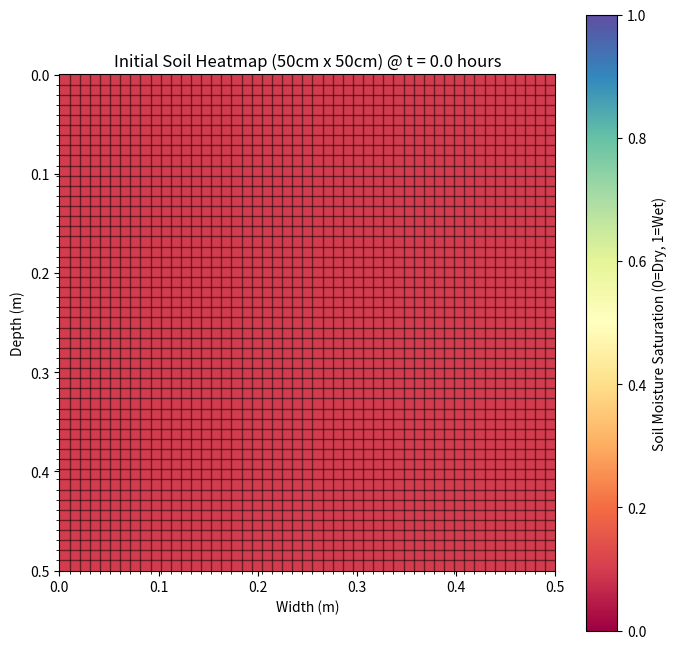

The script that saved this image: (Note: this script raises an exception after producing the figure.)
# importing neccessary libraries
import numpy as np
import matplotlib.pyplot as plt
import matplotlib.animation as animation
from matplotlib.animation import PillowWriter

# setting the dimensions of the root zone area - 50cm x 50cm 
Lx, Ly = 0.5, 0.5       # in meters

# setting the grid resolution
nx, ny = 50, 50         # 40x40 grid point

# defining the soil hydraulic diffusivity (D) in m^2/hour
D = 0.002               # Loam soil properties

# defining the total duration of the simulation
total_time = 24.0       # simulating 24 hours of water infiltration

# setting the frame rate for the video output of the simulation
fps = 15

# calculating the physical distance between two horizontal grid points (dx)
dx = Lx / (nx - 1)

# calculating the physical distance between two vertical grid points (dy)
dy = Ly / (ny - 1)

# calculating the time step (dt) using the Von Neumann stability criterion
dt = (dx**2 * dy**2) / (2 * D * (dx**2 + dy**2)) * 0.9 # multiplying by 0.9 for a 10% safety margin

# setting the time step for simulation frame capture - 10 simulation minutes (0.1667 hours)
sim_steps_per_frame = int(0.1667 * (1.0/dt)) 

# calculating the total number of frames needed for the full 24-hour simulation
total_frames = int(total_time / (sim_steps_per_frame * dt))

# Print status to console so the user knows the simulation size
print(f"Total no. of frames to be generated for {total_time} hours of simulation = {total_frames}")

# creating a 2D array to represent the soil grid
theta = np.zeros((ny, nx)) + 0.1 # initializing soil moisture to 10% (dry condition)

# finding the index of the middle column to place the emitter
mid_x = nx // 2

# creating the initial soil heatmap plot
fig, ax = plt.subplots(figsize=(8, 8))

im = ax.imshow(theta, cmap='Spectral', interpolation='bicubic', 
               extent=[0, Lx, Ly, 0], vmin=0, vmax=1)

# adding a colorbar to the side (0% to 100% wet)
cbar = plt.colorbar(im, ax=ax)
cbar.set_label('Soil Moisture Saturation (0=Dry, 1=Wet)')

# setting the title and axis labels
ax.set_title("Initial Soil Heatmap (50cm x 50cm) @ t = 0.0 hours")
ax.set_xlabel("Width (m)")
ax.set_ylabel("Depth (m)")

# Create subtle grid lines based on your dx/dy
ax.set_xticks(np.linspace(0, Lx, nx), minor=True)
ax.set_yticks(np.linspace(0, Ly, ny), minor=True)
ax.grid(which='minor', color='black', linestyle='-', linewidth=1, alpha=0.5)

# saving initial soil plot figure
plt.savefig("../results/soil_plot_initial.png", dpi=300)


# initializing a variable to hold the white contour lines
global_contours = None

# defining function to update the simulation plots
def update(frame):
    # accessing the global variables 'theta' (soil) and 'global_contours' (lines)
    global theta, global_contours
    
    # running loop to perform calculation for every simulation frame
    for _ in range(sim_steps_per_frame):
        
        # setting boundary condition - drip emitter releasing water constantly (100% wet)
        theta[0, mid_x-1 : mid_x+2] = 1.0 
        

        # getting the neighbours for the cells
        tc = theta[1:-1, 1:-1]  # center cells (skipping the walls)
        tt = theta[0:-2, 1:-1]  # top neighbors
        tb = theta[2:, 1:-1]    # bottom neighbors
        tl = theta[1:-1, 0:-2]  # left neighbors
        tr = theta[1:-1, 2:]    # right neighbors
        
        # applying the discretized 2D diffusion equation
        theta[1:-1, 1:-1] = tc + D * dt * (
            (tr - 2*tc + tl) / dx**2 +  # diffusion in X direction
            (tb - 2*tc + tt) / dy**2    # diffusion in Y direction
        )
        
        # setting boundary condition - Neumann boundary conditions for the walls
        theta[:, 0]  = theta[:, 1]   # Left wall copies value from its right neighbor
        theta[:, -1] = theta[:, -2]  # Right wall copies value from its left neighbor
        theta[-1, :] = theta[-2, :]  # Bottom wall copies value from above neighbor

    
    # updating the heatmap image with the new moisture data
    im.set_data(theta)
    
    # checking if the old contour lines exist from the previous frame
    if global_contours is not None:
        # removing the old contour
        global_contours.remove()
            
    # drawing new white contour lines at specific moisture levels (20%, 40%, 60%, 80%)
    global_contours = ax.contour(theta, levels=[0.2, 0.4, 0.6, 0.8], 
                                 colors='white', linewidths=1, alpha=0.5,
                                 extent=[0, Lx, Ly, 0], origin='upper')
    
    # updating the title to show the current simulation time in hours
    current_time = (frame * sim_steps_per_frame * dt)
    ax.set_title(f"Soil Water Infiltration - Simulation Time: {current_time:.1f} Hours")
    
    return im,

# creating the animation object using the Figure and simulation function
ani = animation.FuncAnimation(fig, update, frames=total_frames, blit=False)

# initializing the GIF writer with the desired frame rate
writer = PillowWriter(fps=fps)

# saving the final animation
ani.save("../results/soil_moisture_timelapse.gif", writer=writer)

# print confirmation when finished
print("Simulation done and animation saved...")

plt.close()